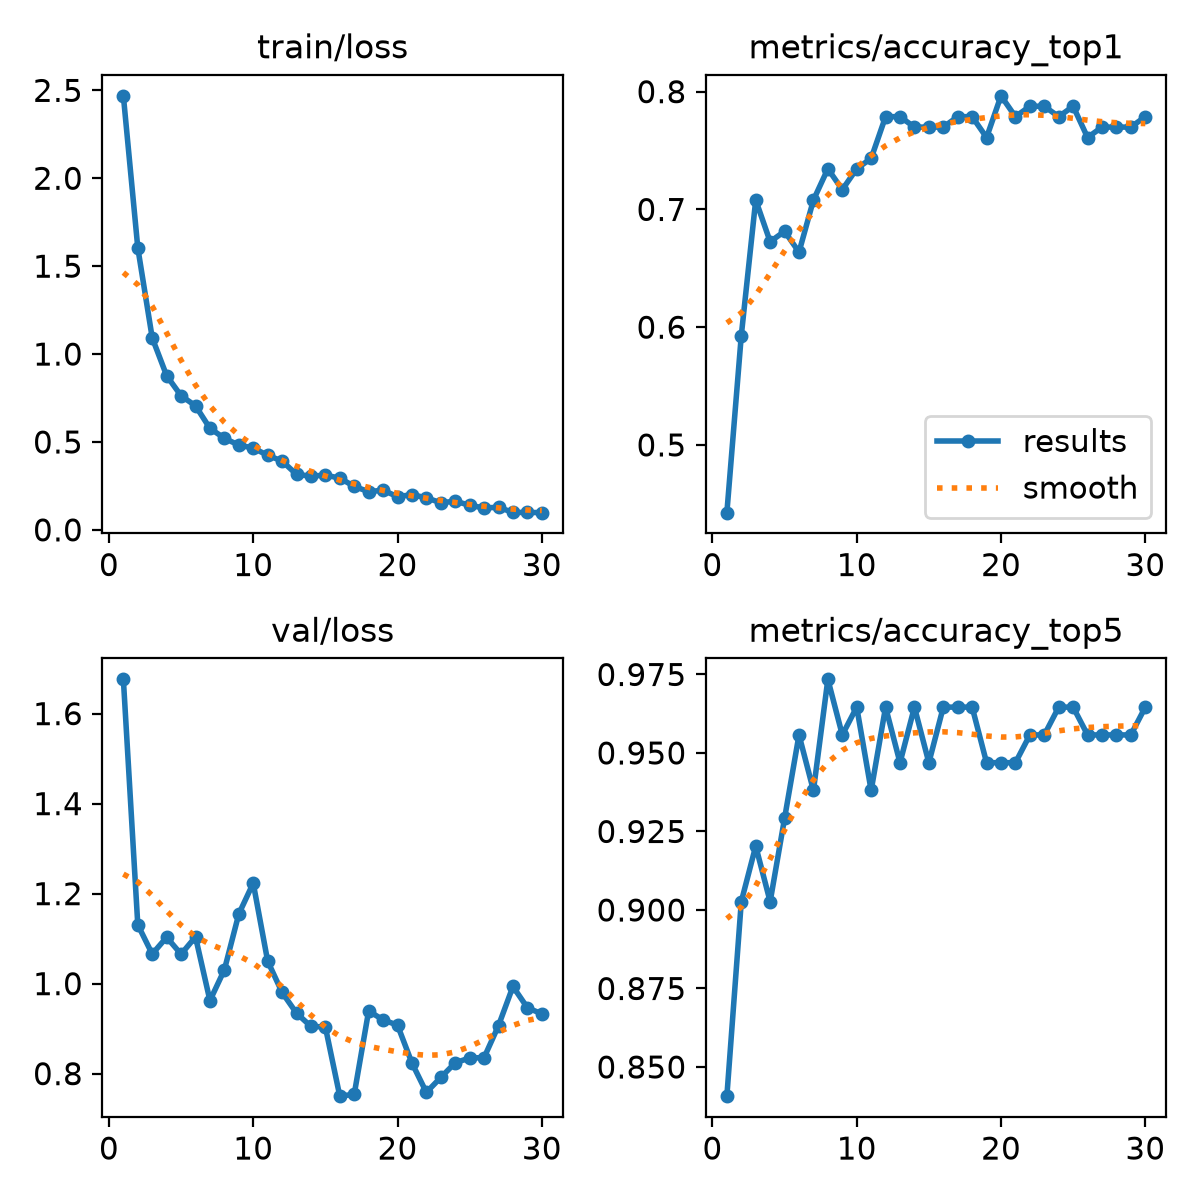

The data file committed next to this chart (first rows):
epoch, time, train/loss, metrics/accuracy_top1, metrics/accuracy_top5, val/loss, lr/pg0, lr/pg1, lr/pg2
1, 17.1, 2.469, 0.4425, 0.8407, 1.676, 0.0002355, 0.0002355, 0.0002355
2, 35.77, 1.604, 0.5929, 0.9026, 1.131, 0.0004578, 0.0004578, 0.0004578
3, 54.02, 1.092, 0.708, 0.9204, 1.066, 0.0006645, 0.0006645, 0.0006645
4, 71.58, 0.8769, 0.6726, 0.9026, 1.103, 0.0006433, 0.0006433, 0.0006433
5, 88.73, 0.7628, 0.6814, 0.9292, 1.065, 0.0006198, 0.0006198, 0.0006198
6, 105.9, 0.7056, 0.6637, 0.9557, 1.104, 0.0005962, 0.0005962, 0.0005962
7, 123, 0.5777, 0.708, 0.9381, 0.9623, 0.0005726, 0.0005726, 0.0005726
8, 140.8, 0.5212, 0.7345, 0.9735, 1.031, 0.0005491, 0.0005491, 0.0005491
9, 158.4, 0.4821, 0.7168, 0.9557, 1.155, 0.0005255, 0.0005255, 0.0005255
10, 175.7, 0.4658, 0.7345, 0.9646, 1.223, 0.0005019, 0.0005019, 0.0005019
11, 192.8, 0.424, 0.7434, 0.9381, 1.05, 0.0004784, 0.0004784, 0.0004784
12, 210, 0.3916, 0.7788, 0.9646, 0.9805, 0.0004548, 0.0004548, 0.0004548
13, 227.4, 0.3155, 0.7788, 0.9469, 0.9344, 0.0004313, 0.0004313, 0.0004313
14, 244.8, 0.3055, 0.7699, 0.9646, 0.905, 0.0004077, 0.0004077, 0.0004077
15, 262.3, 0.3115, 0.7699, 0.9469, 0.9037, 0.0003841, 0.0003841, 0.0003841
16, 280.3, 0.2942, 0.7699, 0.9646, 0.75, 0.0003606, 0.0003606, 0.0003606
17, 297.9, 0.2474, 0.7788, 0.9646, 0.7541, 0.000337, 0.000337, 0.000337
18, 315.5, 0.217, 0.7788, 0.9646, 0.9394, 0.0003134, 0.0003134, 0.0003134
19, 333.2, 0.2259, 0.7611, 0.9469, 0.9194, 0.0002899, 0.0002899, 0.0002899
20, 350.2, 0.1887, 0.7965, 0.9469, 0.9078, 0.0002663, 0.0002663, 0.0002663
21, 397.3, 0.2004, 0.7788, 0.9469, 0.8237, 0.0002428, 0.0002428, 0.0002428
22, 415.2, 0.1823, 0.7876, 0.9557, 0.7584, 0.0002192, 0.0002192, 0.0002192
23, 433, 0.1542, 0.7876, 0.9557, 0.7915, 0.0001956, 0.0001956, 0.0001956
24, 450.2, 0.163, 0.7788, 0.9646, 0.8241, 0.0001721, 0.0001721, 0.0001721
25, 467.5, 0.14, 0.7876, 0.9646, 0.8349, 0.0001485, 0.0001485, 0.0001485
26, 484.8, 0.1245, 0.7611, 0.9557, 0.8356, 0.000125, 0.000125, 0.000125
27, 501.7, 0.1287, 0.7699, 0.9557, 0.9068, 0.0001014, 0.0001014, 0.0001014
28, 518.7, 0.09897, 0.7699, 0.9557, 0.9937, 7.7826e-05, 7.7826e-05, 7.7826e-05
29, 536, 0.09942, 0.7699, 0.9557, 0.9466, 5.4264e-05, 5.4264e-05, 5.4264e-05
30, 553.1, 0.09788, 0.7788, 0.9646, 0.9327, 3.0702e-05, 3.0702e-05, 3.0702e-05
